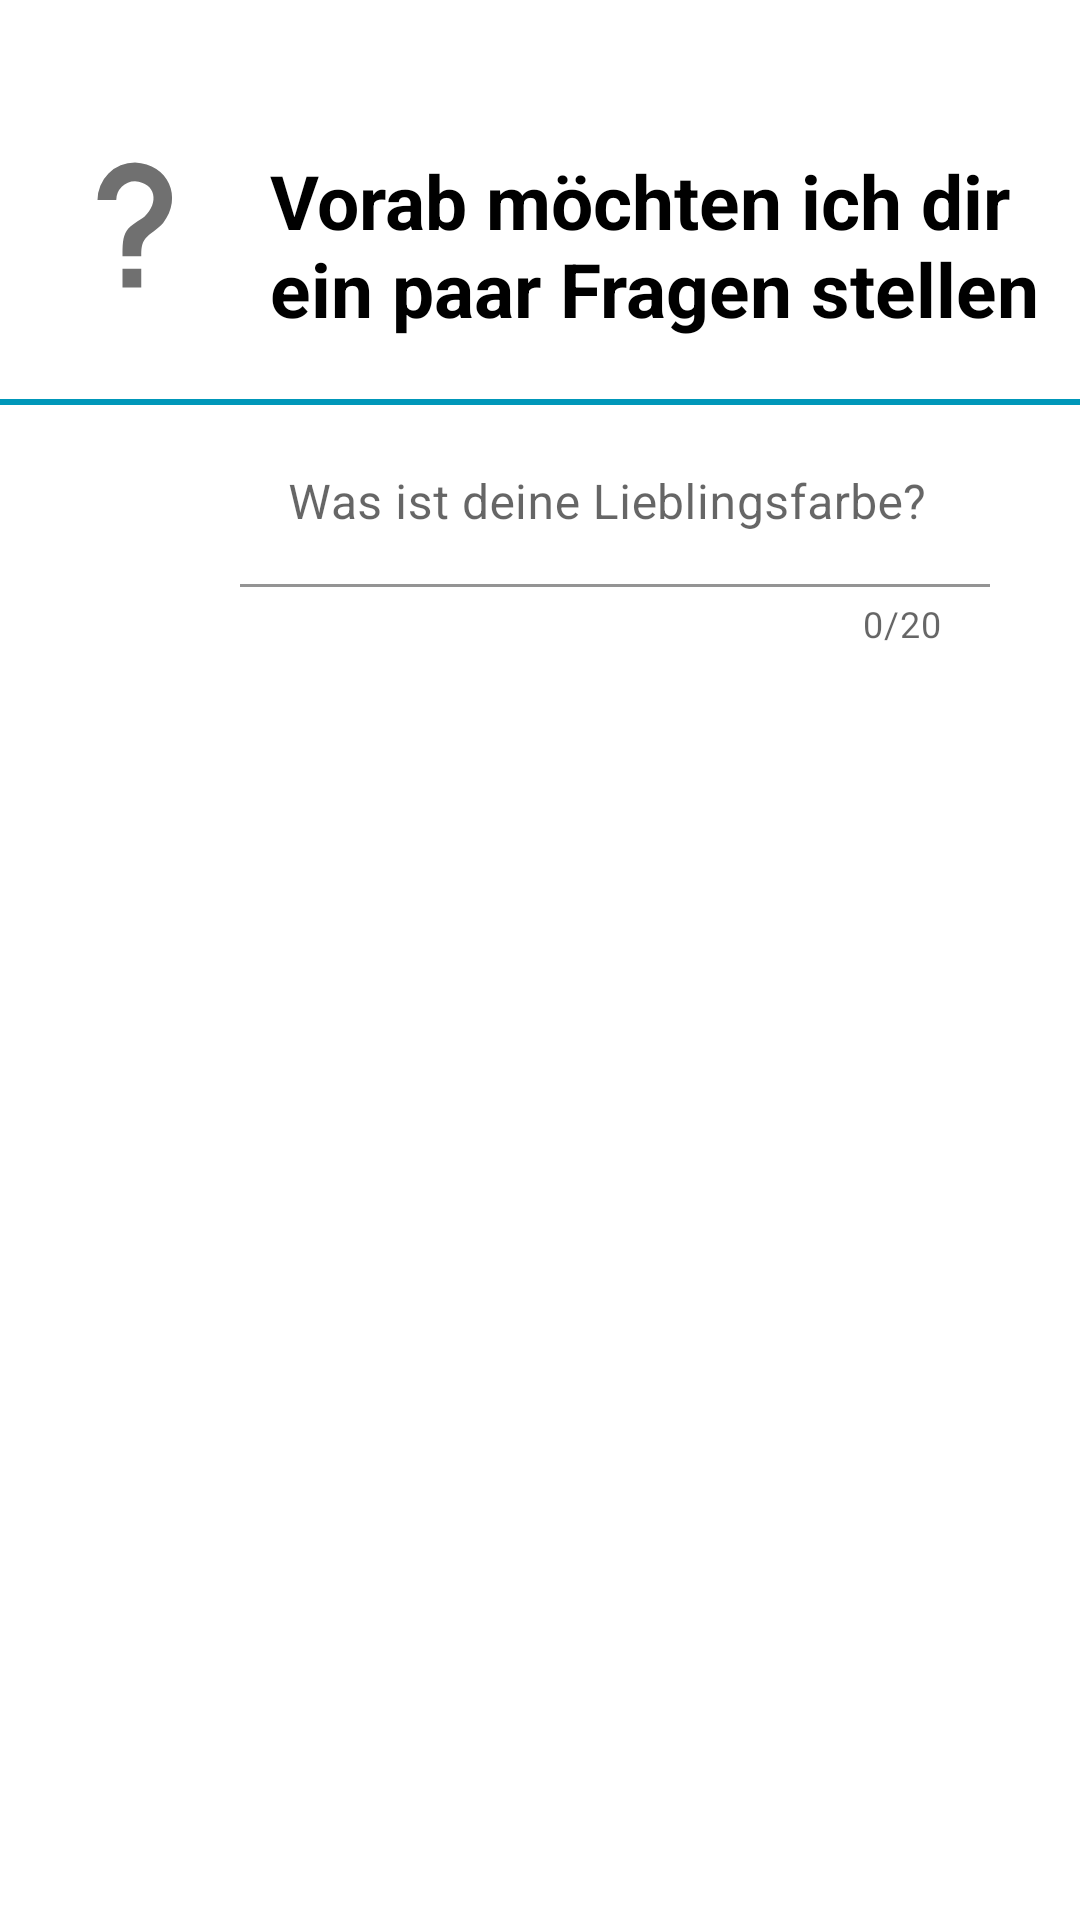

Write the Android layout XML for this screen, with the resource values it uses.
<!-- AndroidManifest.xml: application theme Theme.SmartCityStudyApp -->
<!-- res/layout/preinvestigation.xml -->
<?xml version="1.0" encoding="utf-8"?>
<LinearLayout
    android:layout_width="match_parent"
    android:layout_height="wrap_content"
    android:orientation="vertical"
    xmlns:app="http://schemas.android.com/apk/res-auto"
    xmlns:android="http://schemas.android.com/apk/res/android">

    <RelativeLayout
        android:layout_width="match_parent"
        android:layout_height="wrap_content"
        android:layout_marginTop="50dp">

        <ImageView
            android:id="@+id/help_icon"
            android:layout_width="50dp"
            android:layout_height="50dp"
            android:layout_marginStart="20dp"
            android:layout_marginLeft="20dp"
            android:src="@drawable/help"
            android:adjustViewBounds="true"/>

        <TextView
            android:id="@+id/heading"
            android:layout_width="wrap_content"
            android:layout_height="wrap_content"
            android:layout_marginStart="20dp"
            android:layout_marginLeft="20dp"
            android:layout_toRightOf="@+id/help_icon"
            android:text="@string/pre_heading"
            android:textColor="@color/black"
            android:textSize="25sp"
            android:textStyle="bold" />

    </RelativeLayout>

    <View
        android:layout_width="match_parent"
        android:layout_height="2dp"
        android:layout_marginTop="20dp"
        android:layout_marginBottom="5dp"
        android:background="@color/main_blue" />


    <com.google.android.material.textfield.TextInputLayout
        android:id="@+id/text_input_layout"
        android:layout_width="wrap_content"
        android:layout_height="wrap_content"
        app:counterEnabled="true"
        app:counterMaxLength="20">

        <EditText
            android:id="@+id/q01"
            android:layout_width="250dp"
            android:layout_height="wrap_content"
            android:layout_marginStart="80dp"
            android:layout_marginLeft="80dp"
            android:backgroundTint="@color/white"
            android:cursorVisible="true"
            android:hint="@string/q01_hint"
            android:textColor="@color/black" />

    </com.google.android.material.textfield.TextInputLayout>

</LinearLayout>
<!-- resources referenced by this layout -->
<resources>
  <color name="black">#FF000000</color>
  <color name="main_blue">#0097B9</color>
  <color name="white">#FFFFFFFF</color>
  <!-- drawable help (drawable) -->
  <vector xmlns:android="http://schemas.android.com/apk/res/android"
      android:height="24dp"
      android:width="24dp"
      android:viewportWidth="24"
      android:viewportHeight="24">
      <path android:fillColor="#707070" android:pathData="M10,19H13V22H10V19M12,2C17.35,2.22 19.68,7.62 16.5,11.67C15.67,12.67 14.33,13.33 13.67,14.17C13,15 13,16 13,17H10C10,15.33 10,13.92 10.67,12.92C11.33,11.92 12.67,11.33 13.5,10.67C15.92,8.43 15.32,5.26 12,5A3,3 0 0,0 9,8H6A6,6 0 0,1 12,2Z" />
  </vector>
  <string name="pre_heading">Vorab möchten ich dir ein paar Fragen stellen</string>
  <string name="q01_hint">Was ist deine Lieblingsfarbe?</string>
  <style name="Theme.SmartCityStudyApp" parent="Theme.MaterialComponents.DayNight.DarkActionBar">
          
          <item name="colorPrimary">@color/main_blue</item>
          <item name="colorPrimaryVariant">@color/main_blue</item>
          <item name="colorOnPrimary">@color/white</item>
          
          <item name="colorSecondary">@color/main_blue</item>
          <item name="colorSecondaryVariant">@color/main_blue</item>
          <item name="colorOnSecondary">@color/black</item>
          
          <item name="android:colorBackground">@color/white</item>
          <item name="colorSurface">@color/white</item>
          <item name="colorOnBackground">@color/black</item>
          <item name="colorOnSurface">@color/black</item>
          
          <item name="android:statusBarColor" tools:targetApi="l">?attr/colorPrimaryVariant</item>
          
          <item name="colorIconNotification">@color/white</item>
          <item name="alphaIconNotification">100</item>
      </style>
</resources>
